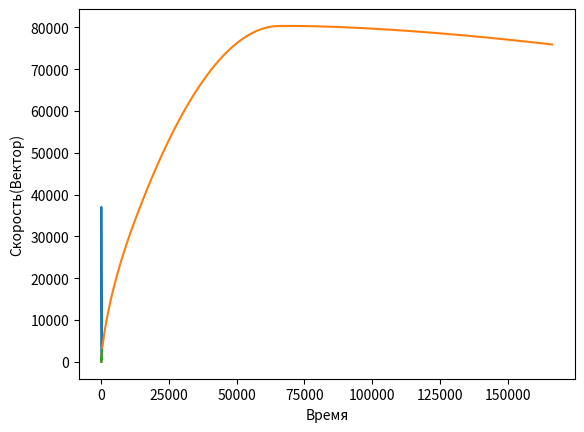

This figure's Python source:
import numpy as np
import matplotlib.pyplot as plt
import math

time = 240
timeStage1 = 74
timeStage2 = 172
timeStage3 = 240
times = [x for x in range(1, time + 1)]

arrVx = [0]
arrX = [0]
arrY = [0]
arrVy = [0]
arrMass = [0]

E = 2.71828  # Экспонента
G = 9.81  # ускорение свободного падения

K1 = 0.4  # коэффицент лобового сопротивления

K2_STAGE1 = 2000
K2_STAGE2 = 0  # Скорость истечения газа
K2_STAGE3 = 2000

K3_STAGE1 = 340
K3_STAGE3 = 130  # Скорость уменьшения массы
K3_STAGE2 = 0

M = 37400  # масса корабля
alpha = 0
dt = 1

for i in range(1, timeStage1):

    # координата по x
    x1 = arrX[i - 1]
    # скорость по x
    vx1 = arrVx[i - 1]
    K1 *= 0.997
    vx2 = (vx1 + (-math.sin(alpha) * (K1 / M) * vx1 ** 2 + math.sin(alpha) * (K2_STAGE1 * K3_STAGE1) / M) * dt)
    x2 = x1 + vx2 * dt

    y1 = arrY[i - 1]  # координата по x
    vy1 = arrVy[i - 1]  # скорость по x
    vy2 = (vy1 + (-G - math.cos(alpha) * (K1 / M) * vy1 ** 2 + math.cos(alpha) * (K2_STAGE1 * K3_STAGE1) / M) * dt)
    y2 = y1 + vy2 * dt

    alpha += math.pi / (2 * time)

    # масса корабля
    M -= K3_STAGE1 * dt

    arrVx.append(vx2)
    arrX.append(x2)
    arrVy.append(vy2)
    arrY.append(y2)
    arrMass.append(M)

for i in range(timeStage1, timeStage2):
    # координата по x
    x1 = arrX[i - 1]
    # скорость по x
    vx1 = arrVx[i - 1]
    K1 = 0.01
    # скорость ракеты в следующий момент времени
    vx2 = (vx1 + (-math.sin(alpha) * (K1 / M) * vx1 ** 2 + math.sin(alpha) * (K2_STAGE2 * K3_STAGE2) / M) * dt)
    # координата ракеты в следующий момент времени
    x2 = x1 + vx2 * dt

    # координата по x
    y1 = arrY[i - 1]
    # скорость по x
    vy1 = arrVy[i - 1]
    vy2 = (vy1 + (-G - math.cos(alpha) * (K1 / M) * vy1 ** 2 + math.cos(alpha) * (K2_STAGE1 * K3_STAGE2) / M) * dt)
    y2 = y1 + vy2 * dt

    alpha += math.pi / (2 * 240)

    # масса корабля
    M -= K3_STAGE2 * dt

    arrVx.append(vx2)
    arrX.append(x2)
    arrVy.append(vy2)
    arrY.append(y2)
    arrMass.append(M)

for i in range(timeStage2, timeStage3):
    # координата по x
    x1 = arrX[i - 1]
    # скорость по x
    vx1 = arrVx[i - 1]
    K1 = 0
    vx2 = (vx1 + (-math.sin(alpha) * (K1 / M) * vx1 ** 2 + math.sin(alpha) * (K2_STAGE3 * K3_STAGE3) / M) * dt)
    x2 = x1 + vx2 * dt

    # координата по x
    y1 = arrY[i - 1]
    # скорость по x
    vy1 = arrVy[i - 1]
    vy2 = (vy1 + (-G - math.cos(alpha) * (K1 / M) * vy1 ** 2 + math.cos(alpha) * (K2_STAGE3 * K3_STAGE3) / M) * dt)
    y2 = y1 + vy2 * dt

    alpha += math.pi / (2 * 240)

    # масса корабля в следующий момент времени
    M -= K3_STAGE3 * dt
    arrVx.append(vx2)
    arrX.append(x2)
    arrVy.append(vy2)
    arrY.append(y2)
    arrMass.append(M)


times1 = np.asarray(times)
arrayVX = np.asarray(arrVx)
arrayVY = np.asarray(arrVy)
arrayX = np.asarray(arrX)
arrayY = np.asarray(arrY)
arrayMass = np.asarray(arrMass)

sumArrays = np.sqrt(arrayVX * arrayVX + arrayVY * arrayVY)

ax3 = plt.subplot(1, 1, 1)
plt.plot(times1, arrayMass)
plt.ylabel("Масса")
plt.xlabel("Время")
plt.show()

ax4 = plt.subplot(1, 1, 1)
plt.plot(arrayX, arrayY)
plt.ylabel("Координаты по Y")
plt.xlabel("Координаты по X")
plt.show()

ax5 = plt.subplot(1, 1, 1)
plt.plot(times1, sumArrays)
plt.ylabel("Скорость(Вектор)")
plt.xlabel("Время")
plt.show()
